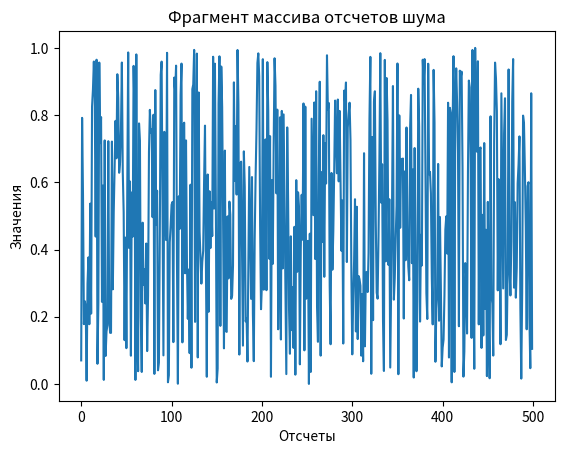
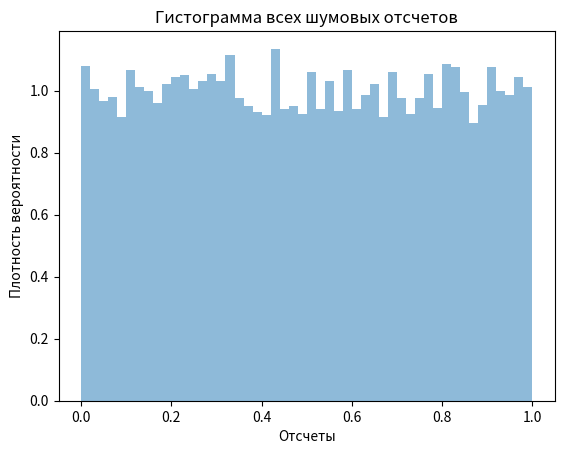

The matplotlib source for these figures, in order:
import numpy as np
import csv

# установка параметров распределения
low = 0
high = 1

# генерация массива отсчетов шума
samples = np.random.uniform(low, high, 10000)

# сохранение массива в файл csv
with open('samples.csv', 'w', newline='') as csvfile:
    writer = csv.writer(csvfile)
    writer.writerow(['Отсчеты шума'])
    writer.writerows(zip(samples))

# вывод на графике фрагмента
import matplotlib.pyplot as plt

plt.plot(samples[:500])
plt.title('Фрагмент массива отсчетов шума')
plt.xlabel('Отсчеты')
plt.ylabel('Значения')
plt.show()

# определение среднего и дисперсии по выборке
mean = np.mean(samples)
variance = np.var(samples)
print('Среднее:', mean)
print('Дисперсия:', variance)

# расчет теоретических значений математического ожидания и дисперсии
theoretical_mean = (low + high) / 2
theoretical_variance = ((high - low) ** 2) / 12
print('Теоретическое среднее:', theoretical_mean)
print('Теоретическая дисперсия:', theoretical_variance)

# построение гистограммы всех шумовых отсчетов
plt.hist(samples, bins=50, density=True, alpha=0.5)
plt.title('Гистограмма всех шумовых отсчетов')
plt.xlabel('Отсчеты')
plt.ylabel('Плотность вероятности')
plt.show()
